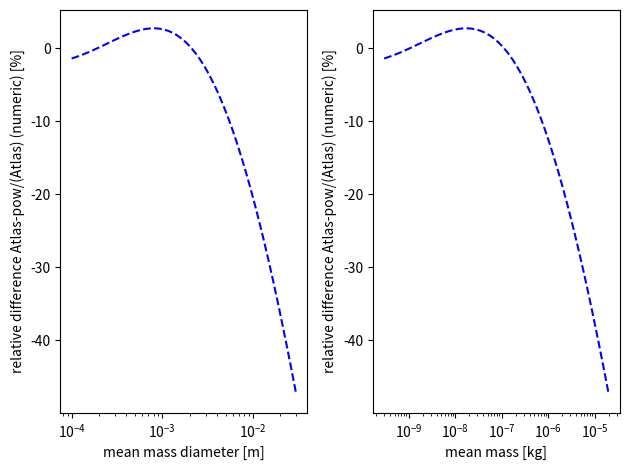
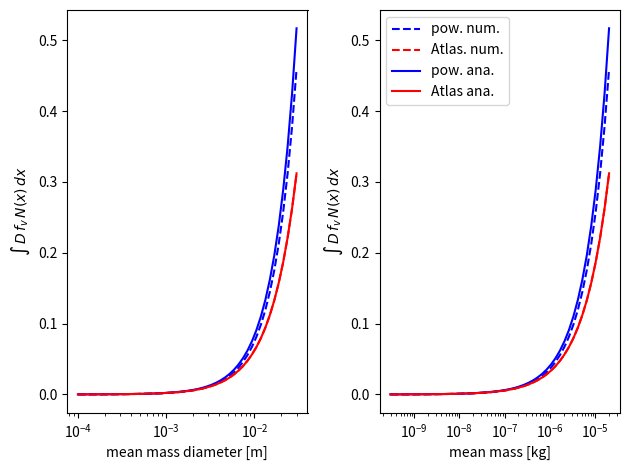
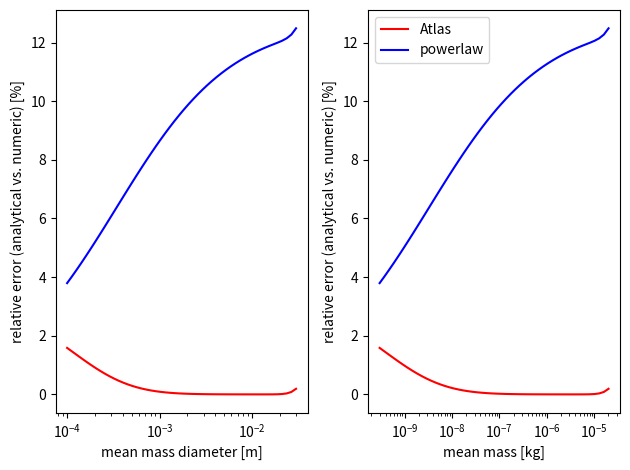

Here is the Python script that generated these plots, in order:
'''
check implementation of the bulk ventilation coefficient routines in the SB scheme
see also 4.4.2 in Axel's diss "Parametrisierung wolkenmikrophysikalische und Simulation konvektiver Mischwolken
and Appending in Seifert 2008, "On the evaporation ..."
'''

import numpy as np
from scipy.special import gamma
#from IPython.core.debugger import Tracer ; debug = Tracer()
import matplotlib.pyplot as plt

#select particle
#p_name = "column"
p_name = "Mix2"
#p_name = "rain_mD" #for testing m-D for rain and other properties from Mix2 #everything works fine with rain

#define particle class
def init_class():
    class particle(object):
        def __init__(self, **kwargs):
            self.__dict__.update(kwargs)

    #define objects for particle types
    p = dict()

    p["column"] = particle(     
            nu	        =  0.0, #shape parameter is mass distribution N(m)= A * m**nu_SB * exp(- lam m ** mu_SB)
            mu          =  0.333, #shape parameter is mass distribution N(m)= A * m**nu_SB * exp(- lam m ** mu_SB)
            a_geo       =  (1./0.046)**(1./2.07), #coefficient in size-mass relation Dmax = a_geo * m ** b_geo
            b_geo       =  1./2.07,#coefficient in size-mass relation Dmax = a_geo * m ** b_geo
            xmax        =  1.00e-05, #& !..x_max..maximale Teilchenmasse D=???e-2m
            xmin        =  1.00e-12, #& !..x_min..minimale Teilchenmasse D=200e-6m
            a_vel       =  49.5085179179, 
            b_vel       =  0.251465669485,
            a_Atlas     =  1.667, #ATTENTION: this is not the fitted coefficients, but a_Atlas<b_Atlas #a_Atlas = 1.629, #coefficient in Atlas-type velocity relation vterm = a_Atlas - b_Atlas * exp( -c_Atlas * D(mass equivalent diameter) )
            b_Atlas     =  1.667,#coefficient in Atlas-type velocity relation vterm = a_Atlas - b_Atlas * exp( -c_Atlas * D(mass equivalent diameter) )
            c_Atlas     =  1586.0,#coefficient in Atlas-type velocity relation vterm = a_Atlas - b_Atlas * exp( -c_Atlas * D(mass equivalent diameter) )
            a_ven       =  0.86,
            b_ven       =  0.28,
            gam_eq      = 8.212834,  # coefficient in projected area relation A(D_eq) = gam_eq * D(mass equivalent diameter)** sig_eq
            sig_eq      = 2.23     )  # coefficient in projected area relation A(D_eq) = gam_eq * D(mass equivalent diameter)** sig_eq

    p["Mix2"] = particle(      
            nu  	=  0.0,
            mu          = 0.3333,
            a_geo       =  (1./0.017)**(1./2.0), #(1./0.017)**(1./1.95),
            b_geo       =  1./1.95,
            xmax        =  2.00e-05, #& !..x_max..minimale Teilchenmasse 
            xmin        =  1.00e-10, #& !..x_min..minimale Teilchenmasse
            a_vel       =  1.964e1,
            b_vel       =  0.202645,
            a_Atlas     =  1.121,
            b_Atlas     =  1.119,
            c_Atlas     =  2292.2,
            a_ven       =  0.86,
            b_ven       =  0.28,
            ssrg        =  "0.22_0.60_1.81_0.11",
            gam_eq      =  685.93,   # & !..gam_eq, A(D_eq)
            sig_eq      =  2.73      ) #!..sig_eq, A(D_eq)

    p["rain_mD"] = particle(      
            nu  	=  0.0,
            mu          = 0.3333,
            a_geo       =  1.24e-01,
            b_geo       =  0.333333,
            a_vel       =  1.964e1,
            b_vel       =  0.202645,
            a_Atlas     =  1.121,
            b_Atlas     =  1.119,
            c_Atlas     =  2292.2,
            a_ven       =  0.86,
            b_ven       =  0.28,
            ssrg        =  "0.22_0.60_1.81_0.11",
            gam_eq      =  685.93,   # & !..gam_eq, A(D_eq)
            sig_eq      =  2.73      ) #!..sig_eq, A(D_eq)
    return p


def generalized_gamma(n,x,nu,mu,x_array): 
    '''
    calculate the generalized gamma distribution with mass coordinate
    INPUT:
        n: number density
        x: mean mass
        nu,mu: shape parameters
        x_array: grid to evaluate PSD
    OUTPUT
        N_m: mass distribution
    '''
        
    #A.4 from Axels diss
    lam = ( gamma( (nu+1.)/mu ) / gamma( (nu+2.)/mu ) * x )**(-mu)
    A = mu * n / (gamma( (nu + 1.)/mu )) * lam**( (nu+1.)/(mu) ) 

    #A.1 from Axels diss
    N_m	= A * x_array**nu * np.exp( -lam * x_array**mu )

    return N_m,A,lam

def bulk_velocity_pow(x,nu,mu,a_vel,b_vel,kth_moment=1):
    '''
    calculate the bulk velocity of a certain moment
    
    INPUT:
        x: mean mass
        nu,mu: shape parameters
        bvel: exponent in power law
        kth_moment: moment (0: number, 1: mass 2: reflectivity(?))
    OUTPUT:
        
    '''

    #--- apply formula 78 in Seifert+Beheng, 2006
    first_term = a_vel * gamma((kth_moment + nu + b_vel + 1.)/mu) / gamma((kth_moment + nu + 1.)/mu)
    second_term = ( gamma((nu + 1.)/mu) / gamma((nu + 2.)/mu) )**b_vel

    return first_term * second_term * x**b_vel

#some constants
rho_w = 1000.
N_sc = 0.710        #..Schmidt-Zahl (PK, S.541)
n_f  = 0.333        #..Exponent von N_sc im Vent-koeff. (PK, S.541)
nu_l = 1.50e-5

#get class properties
p= init_class()

#initialize array of masses
m_array = np.logspace(-15,-3,1000) #D-range 
#m_array = np.linspace(1e-10,1e-2,100) #D-range ~ [6e-5m to 7e-2m]
delta_m_array = np.diff(m_array)

#calculate quantitites which are directly connected to particle mass
D_array             = p[p_name].a_geo * m_array ** p[p_name].b_geo #maximum dimension
delta_D_array       = np.diff(D_array)
Deq_array           = ( 6. * m_array / np.pi / rho_w ) ** (1./3.) #mass equivalent diameter
v_array_pow         = p[p_name].a_vel * m_array **p[p_name].b_vel
v_array_Atlas       = p[p_name].a_Atlas - p[p_name].b_Atlas * np.exp( - p[p_name].c_Atlas * Deq_array)
f_v_array_pow       = p[p_name].a_ven + p[p_name].b_ven * N_sc**n_f/nu_l**0.5 * ( v_array_pow * D_array ) ** 0.5 #single particle ventilation coefficient
f_v_array_Atlas     = p[p_name].a_ven + p[p_name].b_ven * N_sc**n_f/nu_l**0.5 * ( v_array_Atlas * D_array ) ** 0.5 #single particle ventilation coefficient

a_m = p[p_name].a_geo**(-1./p[p_name].b_geo) #prefactor in m=a_m D ** b
b_m = 1./p[p_name].b_geo #exponent in m=a_m D ** b
a_star = (np.pi/6. * rho_w/a_m)**(1./b_m)
#print(m_array,D_array,Deq_array,v_array) #uncomment to check particle properties

#set bulk properties
L = 1e-3 #mass concentration
D_mean_array = np.logspace(-4,np.log10(3e-2),50) #mean mass diameter
xmean_array = 1./(p[p_name].a_geo)**(1./p[p_name].b_geo)*D_mean_array**(1./p[p_name].b_geo)

##################
#numerical solution
##################

#initialize arrays
f_v_bulk_pow_num = np.zeros_like(D_mean_array)
f_v_bulk_Atlas_num = np.zeros_like(D_mean_array) 
depos_pow_num = np.zeros_like(D_mean_array) 
depos_Atlas_num = np.zeros_like(D_mean_array) 
N_array = np.zeros_like(D_mean_array) 
N0D_array = np.zeros_like(D_mean_array) 
N0m_array = np.zeros_like(D_mean_array) 

#loop over different mean masses
for i,Dmean in enumerate(D_mean_array):

    #get mean mass from mean mass diameter
    N_array[i] = L / xmean_array[i] #number concentration

    #get mass distribution
    N_m,N0m_array[i],lamm = generalized_gamma(N_array[i],xmean_array[i],p[p_name].nu,p[p_name].mu,m_array)
    #mue  = (p[p_name].nu+1.0)/p[p_name].b_geo - 1.0  # shape parameter of Deq distribution (assumes p[p_name].mu=1/3)
    mue  = 3.*p[p_name].nu+2  # shape parameter of Deq distribution (assumes p[p_name].mu=1/3)
    N_D,N0D_array[i],lamD = generalized_gamma(N_array[i],xmean_array[i],mue,1,D_array)

    Ntot = 0; Ltot = 0
    for i_m,m in enumerate(m_array[:-1]):
        Ntot += (N_m[i_m+1]+N_m[i_m])/2.  * delta_m_array[i_m]
        Ltot += ((N_m[i_m+1] * m_array[i_m+1] +N_m[i_m] * m_array[i_m] ))/2. * delta_m_array[i_m]
    
    print("Ntot/N_array[i],Ltot/L",Ntot/N_array[i],Ltot/L) #,Ntot,Ltot,NDtot) #check if the integration works well

    #integrate f_v 
    for i_m,m in enumerate(m_array[:-1]):
        f_v_bulk_pow_num[i] += ((D_array[i_m+1] * f_v_array_pow[i_m+1] * N_m[i_m+1]) + (D_array[i_m] * f_v_array_pow[i_m] * N_m[i_m]))/2. * delta_m_array[i_m] 
        f_v_bulk_Atlas_num[i] += ((D_array[i_m+1] * f_v_array_Atlas[i_m+1] * N_m[i_m+1]) + ( D_array[i_m] * f_v_array_Atlas[i_m] * N_m[i_m]  ))/2.  * delta_m_array[i_m] 


    depos_pow_num[i] = f_v_bulk_pow_num[i] #/N_array[i]
    depos_Atlas_num[i] = f_v_bulk_Atlas_num[i] #/N_array[i]
        
    #print( "Dmean,depos_Atlas_num[i]/depos_pow_num[i]",Dmean,depos_Atlas_num[i]/depos_pow_num[i],f_v_bulk_Atlas_numD[i]/depos_Atlas_num[i]) #display relative difference between the numeric values of the powerlaw and Atlas-type deposition (at maximum about 3%)


##################
#power law analytical from Axels diss
##################
a_vent_bulk = p[p_name].a_ven * gamma( (p[p_name].nu + 1 + p[p_name].b_geo) / p[p_name].mu ) / gamma((p[p_name].nu+1) / p[p_name].mu) * ( gamma((p[p_name].nu+1)/p[p_name].mu)/gamma((p[p_name].nu+2)/p[p_name].mu) )**(p[p_name].b_geo)#eq 3.121
b_vent_bulk = p[p_name].b_ven * gamma( (p[p_name].nu+1+3./2.*p[p_name].b_geo+1./2.*p[p_name].b_vel) / p[p_name].mu ) / gamma( (p[p_name].nu+1)/ p[p_name].mu ) * ( gamma( (p[p_name].nu+1) / p[p_name].mu )/gamma( (p[p_name].nu+2)/ p[p_name].mu ) )**(3./2.*p[p_name].b_geo + 1./2. * p[p_name].b_vel)#eq 3.121

f_vent_bulk_pow_ana = np.zeros_like(D_mean_array)
depos_pow_ana= np.zeros_like(D_mean_array)
for i,Dmean in enumerate(D_mean_array):
    
    #get mean mass from mean mass diameter
    x = 1./(p[p_name].a_geo)**(1./p[p_name].b_geo)*Dmean**(1./p[p_name].b_geo)

    #calculate bulk velocity
    v_bulk_pow = bulk_velocity_pow(x,p[p_name].nu,p[p_name].mu,p[p_name].a_vel,p[p_name].b_vel,kth_moment=1)
    f_vent_bulk_pow_ana[i] = a_vent_bulk + b_vent_bulk * N_sc**n_f * (v_bulk_pow * Dmean / nu_l)**0.5
    depos_pow_ana[i] = Dmean * N_array[i] * f_vent_bulk_pow_ana[i]

###############
#Atlas-type analytical (based on Seifert 2014 "On the evaporation ..."
###############
#initialize arrays for bulk rates
f_vent_bulk_Atlas_ana = np.zeros_like(D_mean_array)
f_vent_bulk_Atlas_ana2 = np.zeros_like(D_mean_array)
depos_Atlas_ana = np.zeros_like(D_mean_array)
depos_Atlas_ana2 = np.zeros_like(D_mean_array)

aa = p[p_name].a_Atlas
bb = p[p_name].b_Atlas
cc = p[p_name].c_Atlas

#mue  = (p[p_name].nu+1.0)/p[p_name].b_geo - 1.0  # shape parameter of Deq distribution (assumes p[p_name].mu=1/3)
mue  = 3.*p[p_name].nu+2  # shape parameter of Deq distribution (assumes p[p_name].mu=1/3)

#xmean_array_eq = vxmean_array * np.pi/6.*rho_w*Dmean_array
lam_array = (np.pi/6.*rho_w*(mue+3.0)*(mue+2.0)*(mue+1.0)/xmean_array)**(1./3.)

# chebyshev approximation of Gamma(mue+5/2)/Gamma(mue+2)
gfak =  0.1357940435E+01 \
    + mue * ( +0.3033273220E+00  \
    + mue * ( -0.1299313363E-01  \
    + mue * ( +0.4002257774E-03  \
    - mue * 0.4856703981E-05 ) ) )
if p_name=="rain_mD":
    mm = mue+5.0/2.0
    for i,Dmean in enumerate(D_mean_array):
        
        lam = lam_array[i]

        f_vent_bulk_Atlas_ana[i]  = p[p_name].a_ven + p[p_name].b_ven * N_sc**n_f * gfak                     \
                      * np.sqrt(aa/nu_l  / lam)                  \
              * (1.0 - 1./2.  * (bb/aa)**1 * (lam/(1.*cc+lam))**mm \
                     - 1./8.  * (bb/aa)**2 * (lam/(2.*cc+lam))**mm \
                     - 1./16. * (bb/aa)**3 * (lam/(3.*cc+lam))**mm \
                     - 5./127.* (bb/aa)**4 * (lam/(4.*cc+lam))**mm )

        depos_Atlas_ana[i] = N_array[i] *  (mue+1) /lam * f_vent_bulk_Atlas_ana[i]
        #depos_Atlas_ana[i] = f_vent_bulk_Atlas_ana[i]*gamma(mue+2)/lam**(mue+2)

        #compare numerical to analytical solutions
        print("Dmean,pow. ana./pow. num.,Atlas ana./Atlas num.",Dmean,depos_pow_ana[i]/depos_pow_num[i],depos_Atlas_ana[i]/depos_Atlas_num[i],1./(np.pi/6.*rho_w*Dmean**3)*(0.017*Dmean**1.95))
else: #ice (only works for m=a D**2 ?)

    mm = mue+9./2./b_m+1    
    gamma_1 = gamma(mue+3./b_m+1)
    gamma_2 = gamma(mm)
    gamma_3 = gamma(mue+1)
    for i,Dmean in enumerate(D_mean_array):
        
        lam = lam_array[i]

        f_vent_bulk_Atlas_ana[i]  = p[p_name].a_ven + p[p_name].b_ven * N_sc**n_f *                     \
                      gamma_2 / gamma_1 / lam**(3./2./b_m) * a_star**0.5 * np.sqrt(aa/nu_l)                  \
              * (1.0 - 1./2.  * (bb/aa)**1 * (lam/(1.*cc+lam))**mm \
                     - 1./8.  * (bb/aa)**2 * (lam/(2.*cc+lam))**mm \
                     - 1./16. * (bb/aa)**3 * (lam/(3.*cc+lam))**mm \
                     - 5./127.* (bb/aa)**4 * (lam/(4.*cc+lam))**mm )

        depos_Atlas_ana[i] = N_array[i] * a_star *  gamma_1/gamma_3 /lam**(3./b_m) * f_vent_bulk_Atlas_ana[i]

        #compare numerical to analytical solutions
        print("Dmean,pow. ana./pow. num.,Atlas ana./Atlas num.",Dmean,depos_pow_ana[i]/depos_pow_num[i],depos_Atlas_ana[i]/depos_Atlas_num[i],N_array[i],a_star)
###########
###plotting
##########


#difference Atlas vs. powerlaw in %
fig,axes = plt.subplots(ncols=2)
for i_xvar,xvar in enumerate([D_mean_array,xmean_array]):
    axes[i_xvar].semilogx(xvar,(depos_Atlas_num-depos_pow_num)/depos_Atlas_num*100,linestyle='--',color='b',label="")

axes[0].set_xlabel("mean mass diameter [m]")
axes[1].set_xlabel("mean mass [kg]")
axes[0].set_ylabel("relative difference Atlas-pow/(Atlas) (numeric) [%]")
axes[1].set_ylabel("relative difference Atlas-pow/(Atlas) (numeric) [%]")

plt.tight_layout()
plt.savefig("relative_diff_Atlas_pow_depos.png")


#numerical vs analytical
fig,axes = plt.subplots(ncols=2)

for i_xvar,xvar in enumerate([D_mean_array,xmean_array]):
    axes[i_xvar].semilogx(xvar,depos_pow_num/N_array,linestyle='--',color='b',label="pow. num.")
    axes[i_xvar].semilogx(xvar,depos_Atlas_num/N_array,linestyle='--',color='r',label="Atlas. num.")
    axes[i_xvar].semilogx(xvar,depos_pow_ana/N_array,linestyle='-',color='b',label="pow. ana.")
    axes[i_xvar].semilogx(xvar,depos_Atlas_ana/N_array,linestyle='-',color='r',label="Atlas ana.")


axes[0].set_xlabel("mean mass diameter [m]")
axes[1].set_xlabel("mean mass [kg]")
axes[0].set_ylabel("$\int \, D \, f_v \, N(x)\, dx$")
axes[1].set_ylabel("$\int \, D \, f_v \, N(x)\, dx$")

plt.legend()
plt.tight_layout()
plt.savefig("Atlas_and_powerlaw.png")

#error analytic vs. numeric in %
fig,axes = plt.subplots(ncols=2)
for i_xvar,xvar in enumerate([D_mean_array,xmean_array]):
    axes[i_xvar].semilogx(xvar,(depos_Atlas_ana-depos_Atlas_num)/depos_Atlas_num*100,linestyle='-',color='r',label="Atlas")
    axes[i_xvar].semilogx(xvar,(depos_pow_ana-depos_pow_num)/depos_pow_num*100,linestyle='-',color='b',label="powerlaw")
axes[0].set_xlabel("mean mass diameter [m]")
axes[1].set_xlabel("mean mass [kg]")
axes[0].set_ylabel("relative error (analytical vs. numeric) [%]")
axes[1].set_ylabel("relative error (analytical vs. numeric) [%]")

plt.legend()
plt.tight_layout()
plt.savefig("Atlas_and_powerlaw_error.png")

